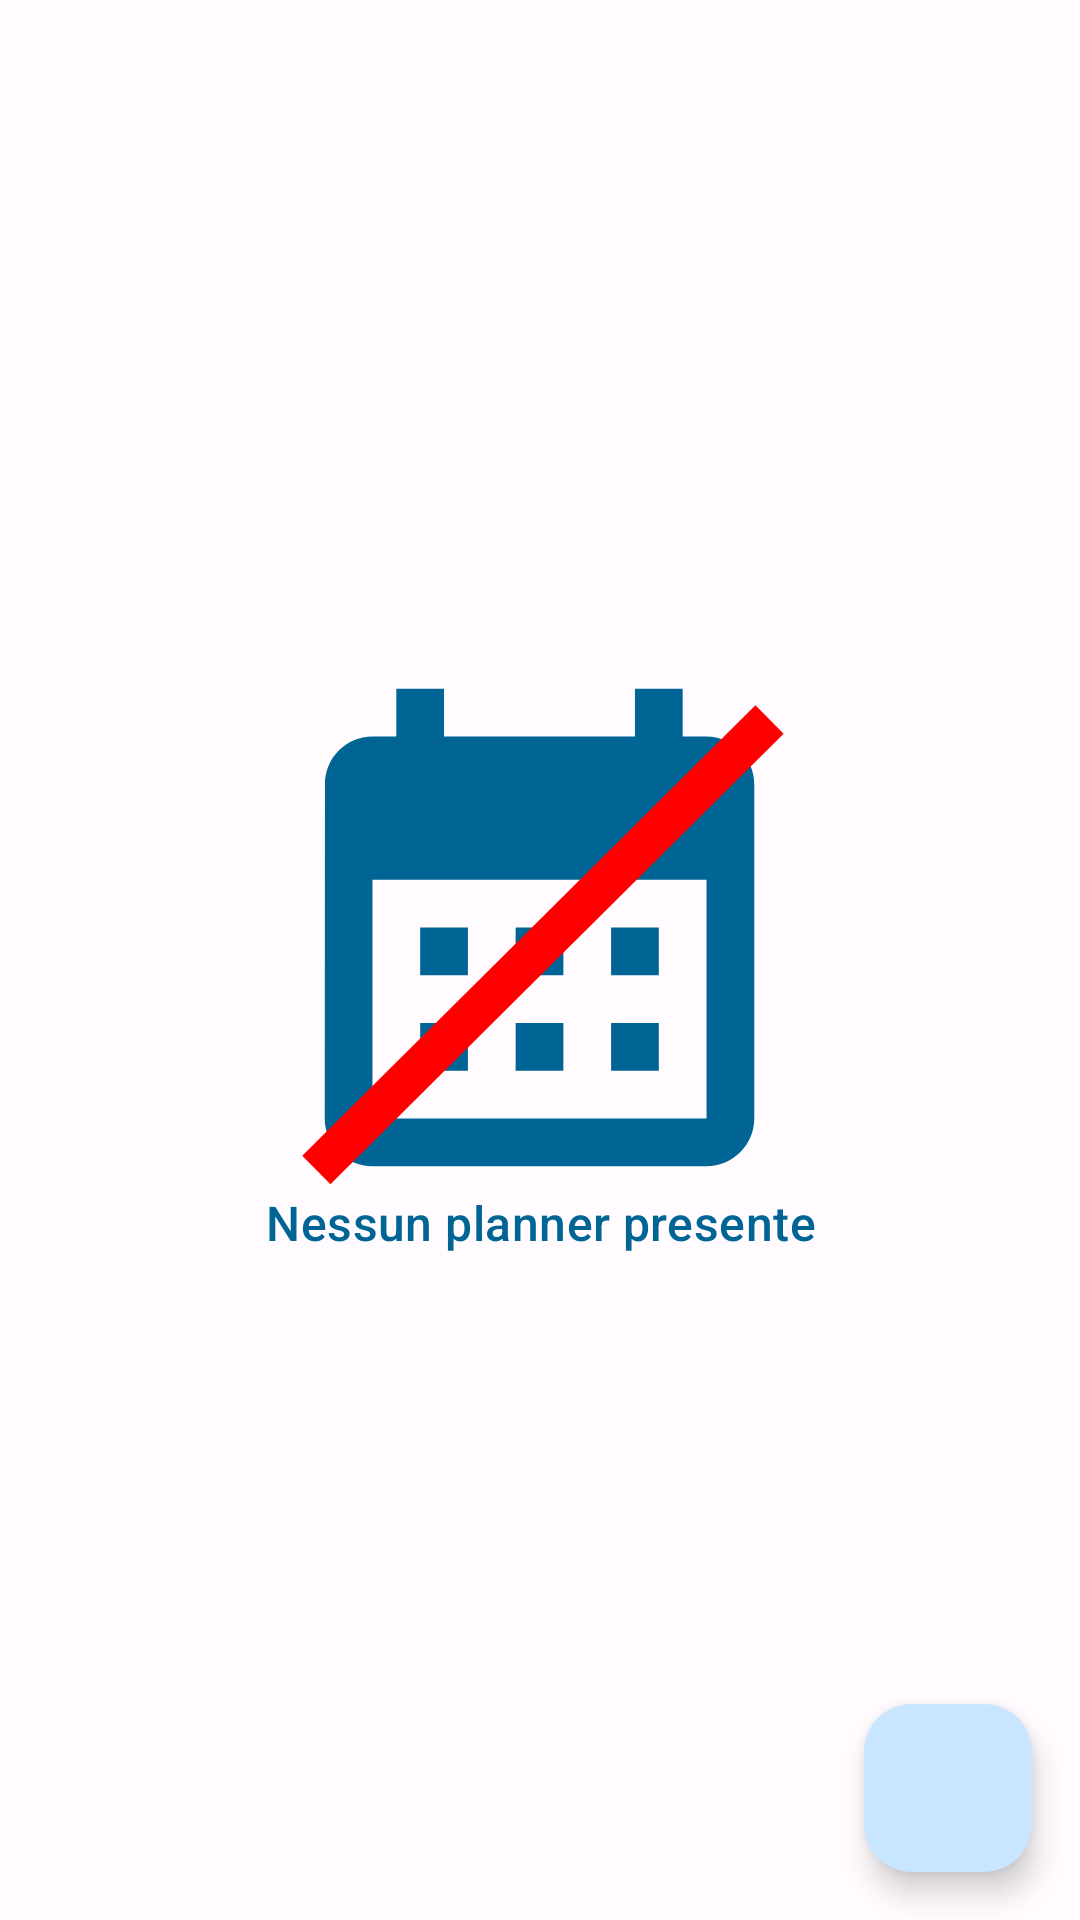

Produce the Android XML layout that renders to this screen, including the resource entries it uses.
<!-- AndroidManifest.xml: application theme Theme.AppEmbedded -->
<!-- res/layout/fragment_planner.xml -->
<?xml version="1.0" encoding="utf-8"?>
<androidx.constraintlayout.widget.ConstraintLayout
    android:id="@+id/popup_container"
    xmlns:android="http://schemas.android.com/apk/res/android"
    xmlns:app="http://schemas.android.com/apk/res-auto"
    android:layout_width="match_parent"
    android:layout_height="match_parent"
    android:layout_marginTop="?android:attr/actionBarSize">

    <TextView
        android:id="@+id/no_planners_image"
        android:layout_width="wrap_content"
        android:layout_height="wrap_content"
        app:layout_constraintTop_toTopOf="parent"
        app:layout_constraintBottom_toBottomOf="parent"
        app:layout_constraintStart_toStartOf="parent"
        app:layout_constraintEnd_toEndOf="parent"
        android:gravity="center"
        android:layout_gravity="center_horizontal"
        android:text="@string/no_planner"
        android:textColor="?attr/colorPrimary"
        style="@style/TextAppearance.Material3.TitleMedium"
        app:drawableTopCompat="@drawable/no_planner_icon" />

    <androidx.recyclerview.widget.RecyclerView
        android:id="@+id/planner_recycler_view"
        android:layout_width="match_parent"
        android:layout_height="wrap_content"
        app:layout_constraintTop_toTopOf="parent"
        app:layout_constraintStart_toStartOf="parent"
        android:padding="10dp"/>

    <com.google.android.material.floatingactionbutton.FloatingActionButton
        android:id="@+id/planner_fab"
        app:fabSize="auto"
        android:layout_width="wrap_content"
        android:layout_height="wrap_content"
        android:layout_gravity="bottom|end"
        android:layout_margin="16dp"
        app:layout_constraintBottom_toBottomOf="parent"
        app:layout_constraintEnd_toEndOf="parent"
        android:contentDescription="@string/planner_fab_content_desc"
        app:srcCompat="@drawable/add_icon"/>

    <androidx.coordinatorlayout.widget.CoordinatorLayout
        android:id="@+id/coordinator_layout"
        android:layout_width="match_parent"
        android:layout_height="wrap_content"
        app:layout_constraintBaseline_toTopOf="parent"
        android:paddingHorizontal="5dp">
    </androidx.coordinatorlayout.widget.CoordinatorLayout>

</androidx.constraintlayout.widget.ConstraintLayout>
<!-- resources referenced by this layout -->
<resources>
  <!-- drawable no_planner_icon (drawable) -->
  <vector
      xmlns:android="http://schemas.android.com/apk/res/android"
      android:width="175dp"
      android:height="175dp"
      android:viewportHeight="1000"
      android:viewportWidth="1000">
  
  
      <path
          android:fillColor="?attr/colorPrimary"
          android:pathData="M818.18,136.36L772.73,136.36L772.73,45.45L681.82,45.45L681.82,136.36L318.18,136.36L318.18,45.45L227.27,45.45L227.27,136.36L181.82,136.36C131.36,136.36 91.36,177.27 91.36,227.27L90.91,863.64C90.91,913.64 131.36,954.54 181.82,954.54L818.18,954.54C868.18,954.54 909.09,913.64 909.09,863.64L909.09,227.27C909.09,177.27 868.18,136.36 818.18,136.36ZM818.18,863.64L181.82,863.64L181.82,409.09L818.18,409.09L818.18,863.64ZM363.64,590.91L272.73,590.91L272.73,500L363.64,500L363.64,590.91ZM545.45,590.91L454.55,590.91L454.55,500L545.45,500L545.45,590.91ZM727.27,590.91L636.36,590.91L636.36,500L727.27,500L727.27,590.91ZM363.64,772.73L272.73,772.73L272.73,681.82L363.64,681.82L363.64,772.73ZM545.45,772.73L454.55,772.73L454.55,681.82L545.45,681.82L545.45,772.73ZM727.27,772.73L636.36,772.73L636.36,681.82L727.27,681.82L727.27,772.73Z" />
      <path
          android:fillColor="#FF0000"
          android:pathData="M911.3,76.79L48.1,934.91L101.76,988.89L964.96,130.77L911.3,76.79Z"/>
  </vector>
  <string name="no_planner">Nessun planner presente</string>
  <string name="planner_fab_content_desc">Aggiungi planner</string>
  <color name="md_theme_light_primary">#006494</color>
  <color name="md_theme_light_secondary">#BD1019</color>
  <color name="md_theme_light_background">#FFFBFE</color>
  <color name="md_theme_light_error">#B3261E</color>
  <color name="md_theme_light_onPrimary">#FFFFFF</color>
  <color name="md_theme_light_primaryContainer">#C8E6FF</color>
  <color name="md_theme_light_onPrimaryContainer">#001E31</color>
  <color name="md_theme_light_onSecondary">#FFFFFF</color>
  <color name="md_theme_light_secondaryContainer">#FFDAD4</color>
  <color name="md_theme_light_onSecondaryContainer">#410002</color>
  <color name="md_theme_light_tertiary">#954900</color>
  <color name="md_theme_light_onTertiary">#FFFFFF</color>
  <color name="md_theme_light_tertiaryContainer">#FFDCC4</color>
  <color name="md_theme_light_onTertiaryContainer">#301400</color>
  <color name="md_theme_light_errorContainer">#F9DEDC</color>
  <color name="md_theme_light_onError">#FFFFFF</color>
  <color name="md_theme_light_onErrorContainer">#410E0B</color>
  <color name="md_theme_light_onBackground">#1C1B1F</color>
  <color name="md_theme_light_surface">#FFFBFE</color>
  <color name="md_theme_light_onSurface">#1C1B1F</color>
  <color name="md_theme_light_surfaceVariant">#E7E0EC</color>
  <color name="md_theme_light_onSurfaceVariant">#49454F</color>
  <color name="md_theme_light_outline">#79747E</color>
  <color name="md_theme_light_inverseOnSurface">#F4EFF4</color>
  <color name="md_theme_light_inverseSurface">#313033</color>
  <color name="md_theme_light_primaryInverse">#8ACEFF</color>
</resources>
